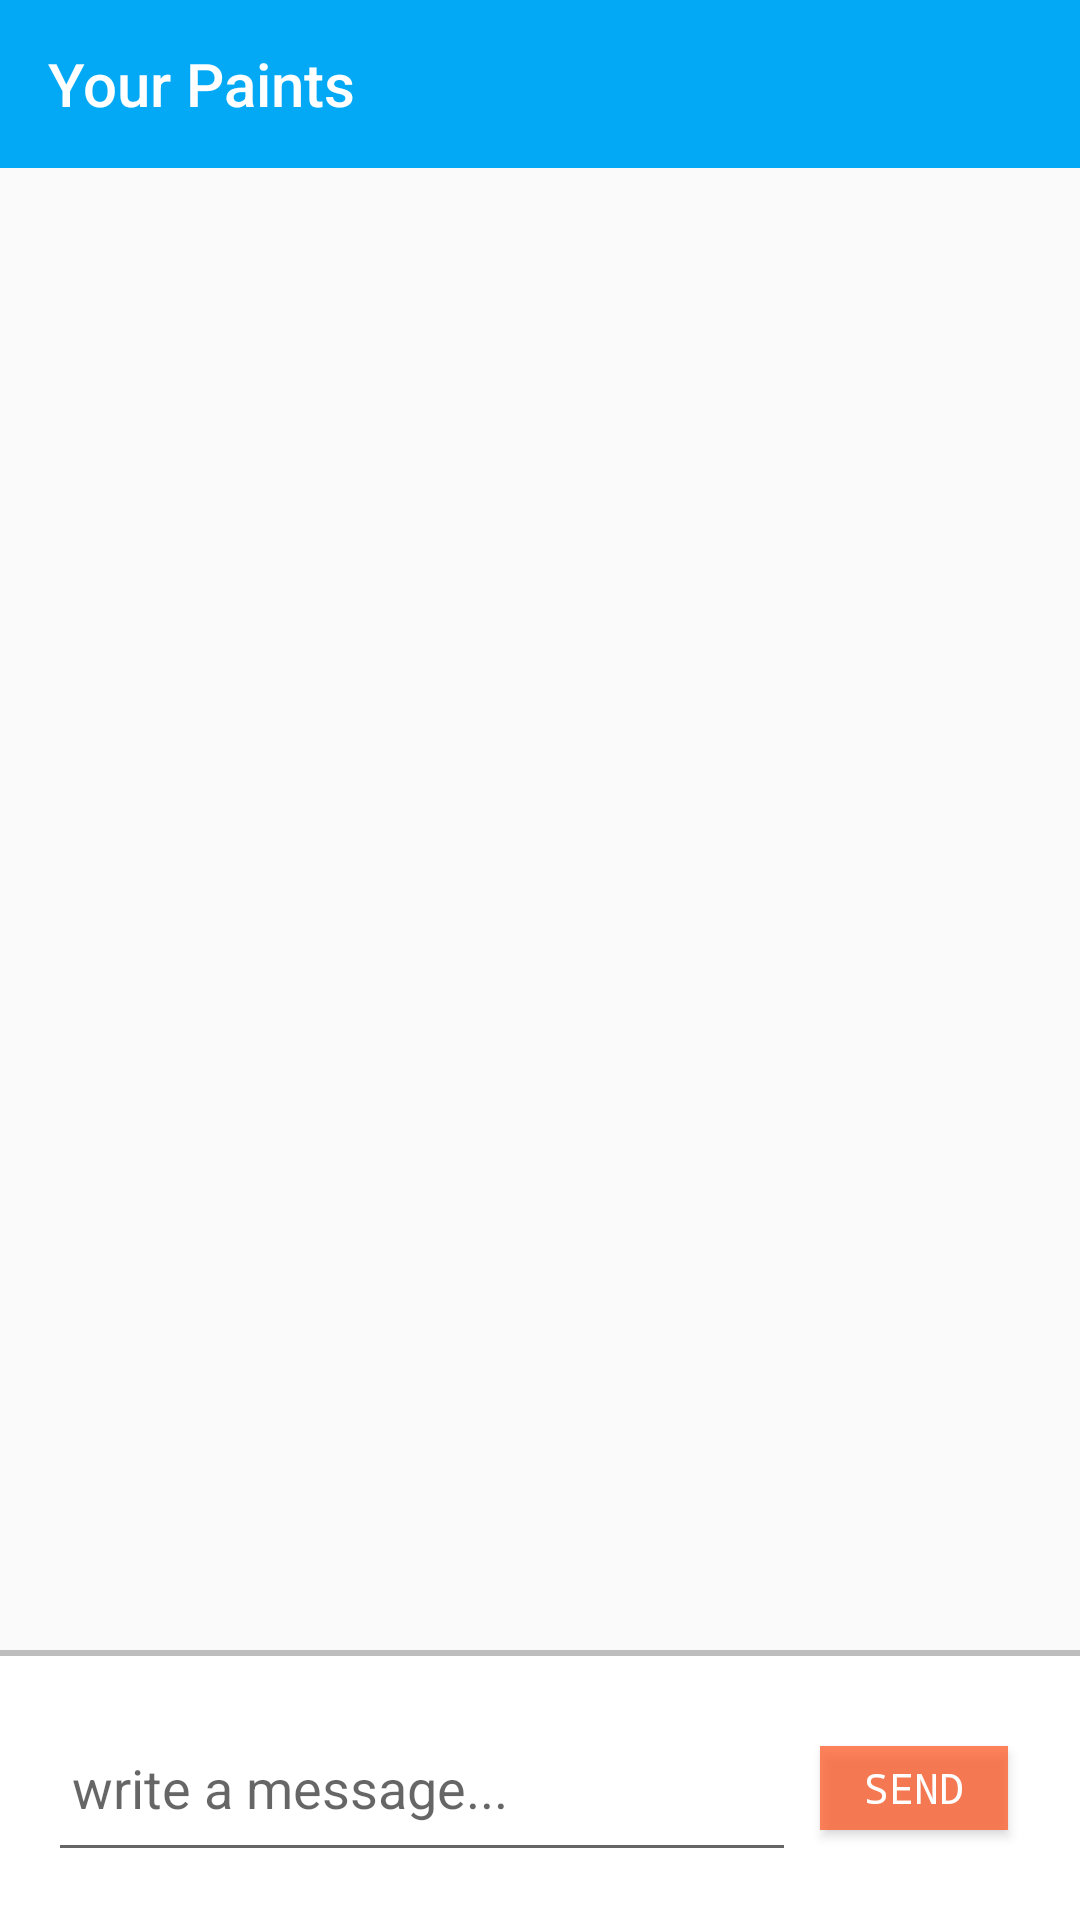

The Android layout XML behind this screen, and the referenced resources:
<!-- AndroidManifest.xml: application theme AppTheme -->
<!-- res/layout/activity_message.xml -->
<?xml version="1.0" encoding="utf-8"?>
<RelativeLayout xmlns:android="http://schemas.android.com/apk/res/android"
    xmlns:tools="http://schemas.android.com/tools"
    android:layout_width="match_parent"
    android:layout_height="match_parent"
    tools:context=".MessageActivity">

    <include layout="@layout/layout_toolbar" />

    <LinearLayout
        android:id="@+id/layout_comment"
        android:layout_width="match_parent"
        android:layout_height="wrap_content"
        android:layout_alignParentBottom="true"
        android:layout_below="@id/cardview"
        android:background="@android:color/white"
        android:padding="16dp"
        android:weightSum="1">

        <EditText
            android:id="@+id/comment_box"
            android:layout_width="0dp"
            android:layout_height="56dp"
            android:layout_weight=".8"
            android:hint="@string/write_message"
            android:inputType="text"
            android:maxLines="3"
            android:padding="8dp"
            android:textAppearance="@style/Base.TextAppearance.AppCompat.Medium" />

        <Button
            android:id="@+id/post_message"
            android:layout_width="0dp"
            android:layout_height="28dp"
            android:layout_gravity="center_vertical"
            android:layout_margin="@dimen/appbar_padding_top"
            android:layout_weight=".2"
            android:background="@color/colorAccentLight"
            android:fontFamily="monospace"
            android:text="@string/send"
            android:textColor="@android:color/white" />
    </LinearLayout>

    <View
        android:layout_width="match_parent"
        android:layout_height="@dimen/height_2dp"
        android:layout_above="@id/layout_comment"
        android:background="@color/colorDivider" />

    <android.support.v7.widget.RecyclerView
        android:id="@+id/recycler_message_chat"
        android:layout_width="match_parent"
        android:layout_height="wrap_content"
        android:layout_above="@id/layout_comment"
        android:layout_marginBottom="@dimen/appbar_padding_top" />
</RelativeLayout>
<!-- res/layout/layout_toolbar.xml (included above) -->
<?xml version="1.0" encoding="utf-8"?>
<android.support.design.widget.AppBarLayout xmlns:android="http://schemas.android.com/apk/res/android"
    xmlns:app="http://schemas.android.com/apk/res-auto"
    android:id="@+id/appbar"
    android:orientation="vertical"
    android:layout_width="match_parent"
    android:layout_height="wrap_content"
    android:theme="@style/AppTheme.AppBarOverlay">

    <android.support.v7.widget.Toolbar
        android:id="@+id/toolbar"
        android:layout_width="match_parent"
        android:layout_height="?actionBarSize"
        android:layout_weight="1"
        android:background="@color/colorPrimary"
        app:layout_scrollFlags="scroll|enterAlways"
        app:popupTheme="@style/AppTheme.PopupOverlay"
        app:title="@string/app_name"
        app:titleTextColor="@android:color/white">

    </android.support.v7.widget.Toolbar>
</android.support.design.widget.AppBarLayout>
<!-- resources referenced by this layout -->
<resources>
  <color name="colorAccentLight">#bbff5722</color>
  <color name="colorDivider">#bdbdbd</color>
  <color name="colorPrimary">#03a9f4</color>
  <dimen name="appbar_padding_top">8dp</dimen>
  <dimen name="height_2dp">2dp</dimen>
  <string name="app_name">Your Paints</string>
  <string name="send">send</string>
  <string name="write_message">write a message...</string>
  <style name="AppTheme.AppBarOverlay" parent="ThemeOverlay.AppCompat.Dark.ActionBar" />
  <style name="AppTheme.PopupOverlay" parent="ThemeOverlay.AppCompat.Light" />
  <style name="AppTheme" parent="Theme.AppCompat.Light.NoActionBar">
          
          <item name="colorPrimary">@color/colorPrimary</item>
          <item name="colorPrimaryDark">@color/colorPrimaryDark</item>
          <item name="colorAccent">@color/colorAccent</item>
      </style>
  <color name="colorPrimaryDark">#0288d1</color>
  <color name="colorAccent">#ff5722</color>
</resources>
